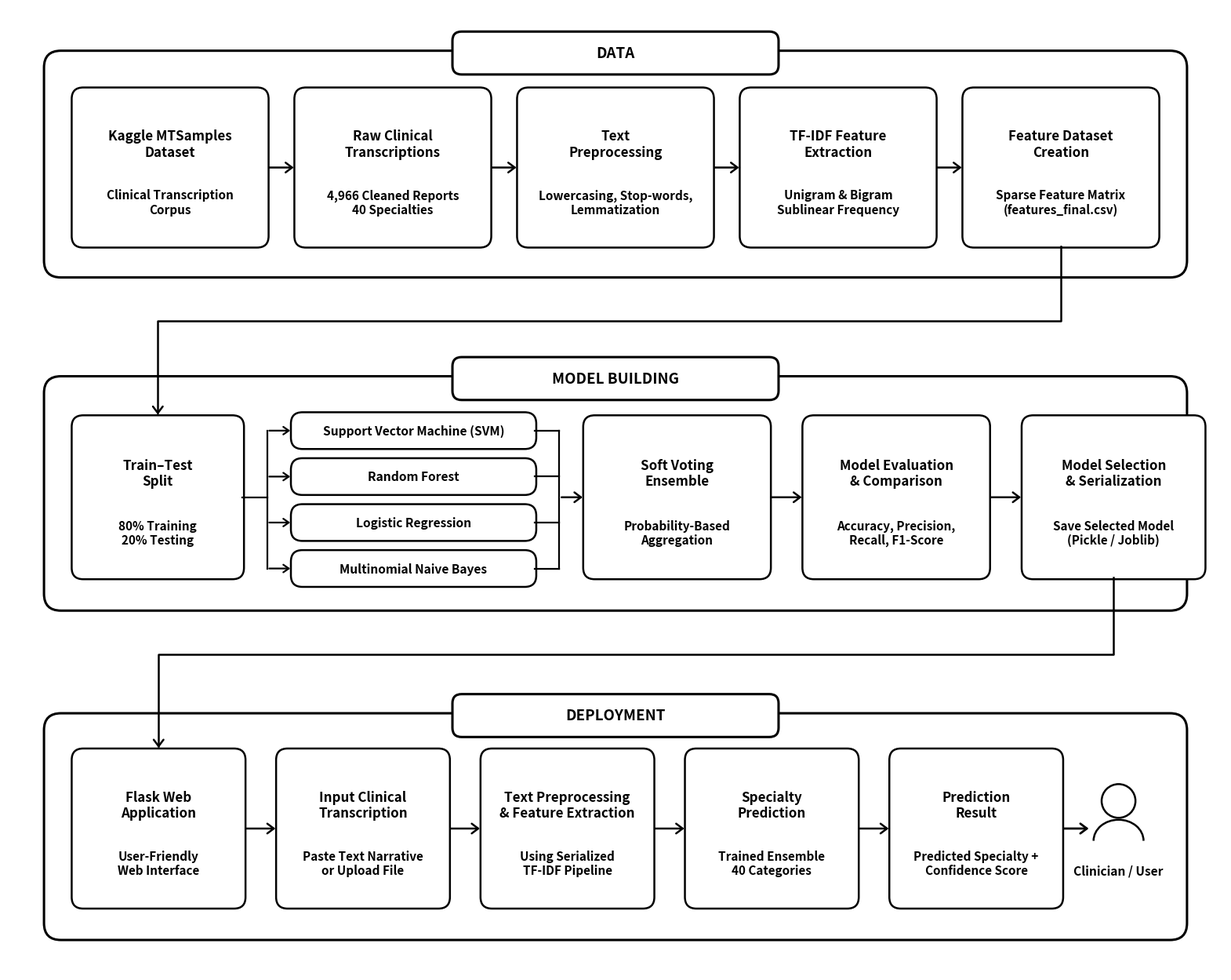

Write Python code to recreate this figure. (Note: this script raises an exception after producing the figure.)
import matplotlib.pyplot as plt
import matplotlib.patches as patches

# High-resolution, clean-contrast diagram
fig, ax = plt.subplots(figsize=(15.8, 12.6), dpi=300)
ax.set_xlim(0, 15.8)
ax.set_ylim(0, 12.6)
ax.axis('off')

# Crisp, dark academic color scheme (solid pure black for razor-sharp printing)
BORDER_COLOR = '#000000'  # Solid black border
LINE_COLOR = '#000000'    # Solid black connectors
TITLE_COLOR = '#000000'   # Solid black text
SUBTITLE_COLOR = '#000000' # Solid black text for zero-halftone print crispness

def draw_container(ax, x, y, w, h, title):
    # Main container box
    rect = patches.FancyBboxPatch((x, y), w, h, boxstyle='round,pad=0.03,rounding_size=0.22',
                                  facecolor='#FFFFFF', edgecolor=BORDER_COLOR, linewidth=2.2)
    ax.add_patch(rect)
    
    # Title badge / tab centered on top border
    tw, th = 4.2, 0.52
    tx = x + (w - tw) / 2
    ty = y + h - th / 2
    tab = patches.FancyBboxPatch((tx, ty), tw, th, boxstyle='round,pad=0.02,rounding_size=0.12',
                                 facecolor='#FFFFFF', edgecolor=BORDER_COLOR, linewidth=2.2)
    ax.add_patch(tab)
    ax.text(tx + tw/2, ty + th/2, title, ha='center', va='center',
            fontsize=13.5, fontweight='bold', color=TITLE_COLOR)

def draw_box(ax, x, y, w, h, title, subtitle=''):
    rect = patches.FancyBboxPatch((x, y), w, h, boxstyle='round,pad=0.02,rounding_size=0.15',
                                  facecolor='#FFFFFF', edgecolor=BORDER_COLOR, linewidth=1.8)
    ax.add_patch(rect)
    if subtitle:
        ax.text(x + w/2, y + h*0.65, title, ha='center', va='center',
                fontsize=12.2, fontweight='bold', color=TITLE_COLOR, linespacing=1.20)
        ax.text(x + w/2, y + h*0.28, subtitle, ha='center', va='center',
                fontsize=11.0, fontweight='bold', color=SUBTITLE_COLOR, linespacing=1.18)
    else:
        ax.text(x + w/2, y + h/2, title, ha='center', va='center',
                fontsize=11.2, fontweight='bold', color=TITLE_COLOR, linespacing=1.18)

# ======================== CONTAINER 1: DATA ========================
c1_x, c1_y, c1_w, c1_h = 0.5, 9.1, 14.8, 2.9
draw_container(ax, c1_x, c1_y, c1_w, c1_h, 'DATA')

b_w = 2.52
b_h = 2.05
b_y = 9.48
gaps = (c1_w - 0.7 - 5 * b_w) / 4
xs = [c1_x + 0.35 + i * (b_w + gaps) for i in range(5)]

draw_box(ax, xs[0], b_y, b_w, b_h, 'Kaggle MTSamples\nDataset', 'Clinical Transcription\nCorpus')
draw_box(ax, xs[1], b_y, b_w, b_h, 'Raw Clinical\nTranscriptions', '4,966 Cleaned Reports\n40 Specialties')
draw_box(ax, xs[2], b_y, b_w, b_h, 'Text\nPreprocessing', 'Lowercasing, Stop-words,\nLemmatization')
draw_box(ax, xs[3], b_y, b_w, b_h, 'TF-IDF Feature\nExtraction', 'Unigram & Bigram\nSublinear Frequency')
draw_box(ax, xs[4], b_y, b_w, b_h, 'Feature Dataset\nCreation', 'Sparse Feature Matrix\n(features_final.csv)')

for i in range(4):
    ax.annotate('', xy=(xs[i+1], b_y + b_h/2), xytext=(xs[i] + b_w, b_y + b_h/2),
                arrowprops=dict(arrowstyle='->,head_width=0.45,head_length=0.6', color=LINE_COLOR, lw=1.8))

# ======================== CONTAINER 2: MODEL BUILDING ========================
c2_x, c2_y, c2_w, c2_h = 0.5, 4.75, 14.8, 3.0
draw_container(ax, c2_x, c2_y, c2_w, c2_h, 'MODEL BUILDING')

# Box 1: Train-Test Split
m1_x = c2_x + 0.35
m1_w = 2.20
m1_h = 2.10
m1_y = 5.15
draw_box(ax, m1_x, m1_y, m1_w, m1_h, 'Train–Test\nSplit', '80% Training\n20% Testing')

# Route from Container 1 (Feature Dataset) to Container 2 (Train-Test Split)
# Generous space in Channel 1 (between 8.00 and 9.10), passes at y = 8.50 (well above MODEL BUILDING tab at y = 7.99)
p1_start = (xs[4] + b_w/2, b_y)
m1_top_center = (m1_x + m1_w/2, m1_y + m1_h)
ax.plot([p1_start[0], p1_start[0], m1_top_center[0], m1_top_center[0]],
        [p1_start[1], 8.50, 8.50, m1_top_center[1] + 0.05], color=LINE_COLOR, lw=1.8)
ax.annotate('', xy=m1_top_center, xytext=(m1_top_center[0], m1_top_center[1] + 0.1),
            arrowprops=dict(arrowstyle='->,head_width=0.45,head_length=0.6', color=LINE_COLOR, lw=1.8))

# 4 Models Stack: 3.15 width comfortably accommodates full text strings with generous padding
c_x = m1_x + m1_w + 0.65
c_w = 3.15
c_h = 0.44
c_ys = [6.85, 6.25, 5.65, 5.05]
draw_box(ax, c_x, c_ys[0], c_w, c_h, 'Support Vector Machine (SVM)')
draw_box(ax, c_x, c_ys[1], c_w, c_h, 'Random Forest')
draw_box(ax, c_x, c_ys[2], c_w, c_h, 'Logistic Regression')
draw_box(ax, c_x, c_ys[3], c_w, c_h, 'Multinomial Naive Bayes')

# Orthogonal Bus from Train-Test Split to 4 Models
bus1_x = m1_x + m1_w + 0.32
mid_y = 6.20
ax.plot([m1_x + m1_w, bus1_x], [mid_y, mid_y], color=LINE_COLOR, lw=1.6)
ax.plot([bus1_x, bus1_x], [c_ys[3] + c_h/2, c_ys[0] + c_h/2], color=LINE_COLOR, lw=1.6)
for cy in c_ys:
    ax.annotate('', xy=(c_x, cy + c_h/2), xytext=(bus1_x, cy + c_h/2),
                arrowprops=dict(arrowstyle='->,head_width=0.35,head_length=0.5', color=LINE_COLOR, lw=1.6))

# Box 3: Soft Voting Ensemble
ens_x = c_x + c_w + 0.65
ens_w = 2.40
ens_h = 2.10
draw_box(ax, ens_x, m1_y, ens_w, ens_h, 'Soft Voting\nEnsemble', 'Probability-Based\nAggregation')

# Orthogonal Bus from 4 Models to Voting Ensemble
bus2_x = c_x + c_w + 0.32
ax.plot([bus2_x, bus2_x], [c_ys[3] + c_h/2, c_ys[0] + c_h/2], color=LINE_COLOR, lw=1.6)
for cy in c_ys:
    ax.plot([c_x + c_w, bus2_x], [cy + c_h/2, cy + c_h/2], color=LINE_COLOR, lw=1.6)
ax.annotate('', xy=(ens_x, mid_y), xytext=(bus2_x, mid_y),
            arrowprops=dict(arrowstyle='->,head_width=0.45,head_length=0.6', color=LINE_COLOR, lw=1.8))

# Box 4: Model Evaluation & Comparison
eval_x = ens_x + ens_w + 0.45
eval_w = 2.40
draw_box(ax, eval_x, m1_y, eval_w, ens_h, 'Model Evaluation\n& Comparison', 'Accuracy, Precision,\nRecall, F1-Score')
ax.annotate('', xy=(eval_x, mid_y), xytext=(ens_x + ens_w, mid_y),
            arrowprops=dict(arrowstyle='->,head_width=0.45,head_length=0.6', color=LINE_COLOR, lw=1.8))

# Box 5: Model Selection & Serialization
best_x = eval_x + eval_w + 0.45
best_w = 2.35
draw_box(ax, best_x, m1_y, best_w, ens_h, 'Model Selection\n& Serialization', 'Save Selected Model\n(Pickle / Joblib)')
ax.annotate('', xy=(best_x, mid_y), xytext=(eval_x + eval_w, mid_y),
            arrowprops=dict(arrowstyle='->,head_width=0.45,head_length=0.6', color=LINE_COLOR, lw=1.8))

# ======================== CONTAINER 3: DEPLOYMENT ========================
c3_x, c3_y, c3_w, c3_h = 0.5, 0.45, 14.8, 2.9
draw_container(ax, c3_x, c3_y, c3_w, c3_h, 'DEPLOYMENT')

# 5 Boxes in Deployment
dep_w = 2.22
dep_h = 2.05
dep_y = 0.85
dep_gaps = (c3_w - 0.7 - 5 * dep_w - 1.25) / 4
dep_xs = [c3_x + 0.35 + i * (dep_w + dep_gaps) for i in range(5)]

draw_box(ax, dep_xs[0], dep_y, dep_w, dep_h, 'Flask Web\nApplication', 'User-Friendly\nWeb Interface')
draw_box(ax, dep_xs[1], dep_y, dep_w, dep_h, 'Input Clinical\nTranscription', 'Paste Text Narrative\nor Upload File')
draw_box(ax, dep_xs[2], dep_y, dep_w, dep_h, 'Text Preprocessing\n& Feature Extraction', 'Using Serialized\nTF-IDF Pipeline')
draw_box(ax, dep_xs[3], dep_y, dep_w, dep_h, 'Specialty\nPrediction', 'Trained Ensemble\n40 Categories')
draw_box(ax, dep_xs[4], dep_y, dep_w, dep_h, 'Prediction\nResult', 'Predicted Specialty +\nConfidence Score')

for i in range(4):
    ax.annotate('', xy=(dep_xs[i+1], dep_y + dep_h/2), xytext=(dep_xs[i] + dep_w, dep_y + dep_h/2),
                arrowprops=dict(arrowstyle='->,head_width=0.45,head_length=0.6', color=LINE_COLOR, lw=1.8))

# Route from Container 2 (Model Selection) to Container 3 (Flask App)
# Channel 2: between 3.59 (DEPLOYMENT tab top) and 4.75 (Container 2 bottom), passes at y = 4.15
p2_start = (best_x + best_w/2, m1_y)
dep1_top_center = (dep_xs[0] + dep_w/2, dep_y + dep_h)
ax.plot([p2_start[0], p2_start[0], dep1_top_center[0], dep1_top_center[0]],
        [p2_start[1], 4.15, 4.15, dep1_top_center[1] + 0.05], color=LINE_COLOR, lw=1.8)
ax.annotate('', xy=dep1_top_center, xytext=(dep1_top_center[0], dep1_top_center[1] + 0.1),
            arrowprops=dict(arrowstyle='->,head_width=0.45,head_length=0.6', color=LINE_COLOR, lw=1.8))

# Clinician / User Icon & Label at far right of Deployment
user_x = dep_xs[4] + dep_w + 0.38
user_y = dep_y + dep_h/2
circle = patches.Circle((user_x + 0.36, user_y + 0.36), 0.22, facecolor='#FFFFFF', edgecolor=BORDER_COLOR, lw=1.8)
ax.add_patch(circle)
arc = patches.Arc((user_x + 0.36, user_y - 0.16), 0.65, 0.55, theta1=0, theta2=180, edgecolor=BORDER_COLOR, lw=1.8)
ax.add_patch(arc)
ax.text(user_x + 0.36, user_y - 0.55, 'Clinician / User', ha='center', va='center',
        fontsize=11.2, fontweight='bold', color=TITLE_COLOR)
ax.annotate('', xy=(user_x, user_y), xytext=(dep_xs[4] + dep_w, user_y),
            arrowprops=dict(arrowstyle='->,head_width=0.45,head_length=0.6', color=LINE_COLOR, lw=2.0))

plt.tight_layout()
plt.savefig('Inital Report/EDA_Diagrams/07_project_pipeline.png', dpi=300, bbox_inches='tight')
print('Successfully regenerated 07_project_pipeline.png with spacious boxes and readable text.')
